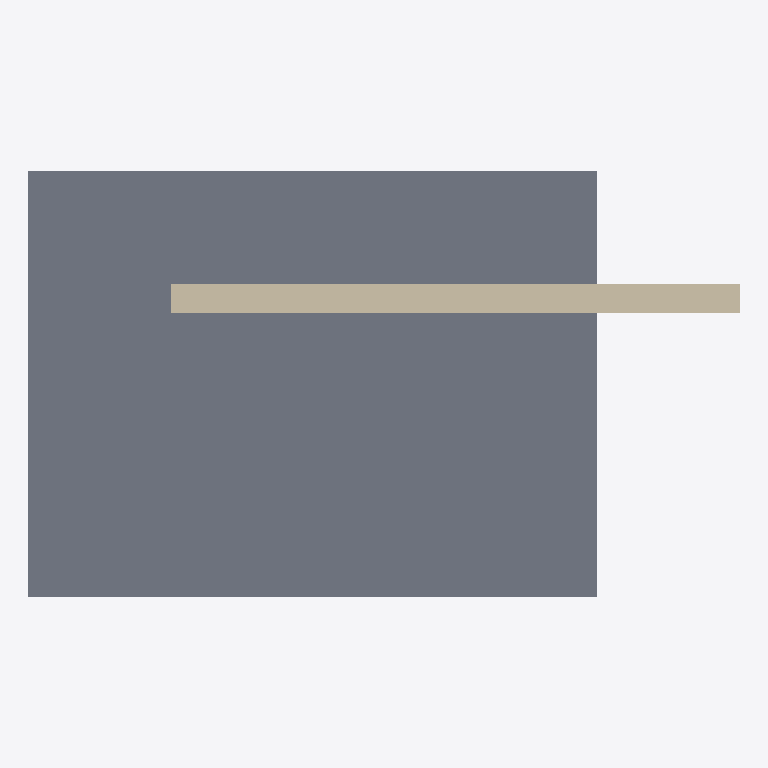
Plan cut of the same IFC building model at storey 'Térreo' (level 0.00 m, cut at 1.40 m), seen from above with north up, elements coloured by IFC class: 1 slab (grey), 1 wall (beige). Cut surfaces are drawn darker.
Extent 5000.0 m × 3000.0 m × 3000.0 m (x, y, z). Storeys (1): Térreo at 0.00 m. Elements (2): 1 IfcSlab, 1 IfcWall.

HEADER;
FILE_DESCRIPTION(('ViewDefinition [CoordinationView]'),'2;1');
FILE_NAME('parede.ifc','2026-10-13',(''),(''),'','','');
FILE_SCHEMA(('IFC4'));
ENDSEC;
DATA;
#30=IFCBUILDINGSTOREY('s1',$,'Térreo',$,$,#6,$,$,.ELEMENT.,0.0);
#24=IFCSLAB('1a2b3c',$,'Laje É',$,$,#6,#23,$,$);
#16=IFCWALL('2O2Fr$t4X7Zf8NOew3FLOH',$,'Parede Sul',$,$,#9,#15,$,$);
ENDSEC;
